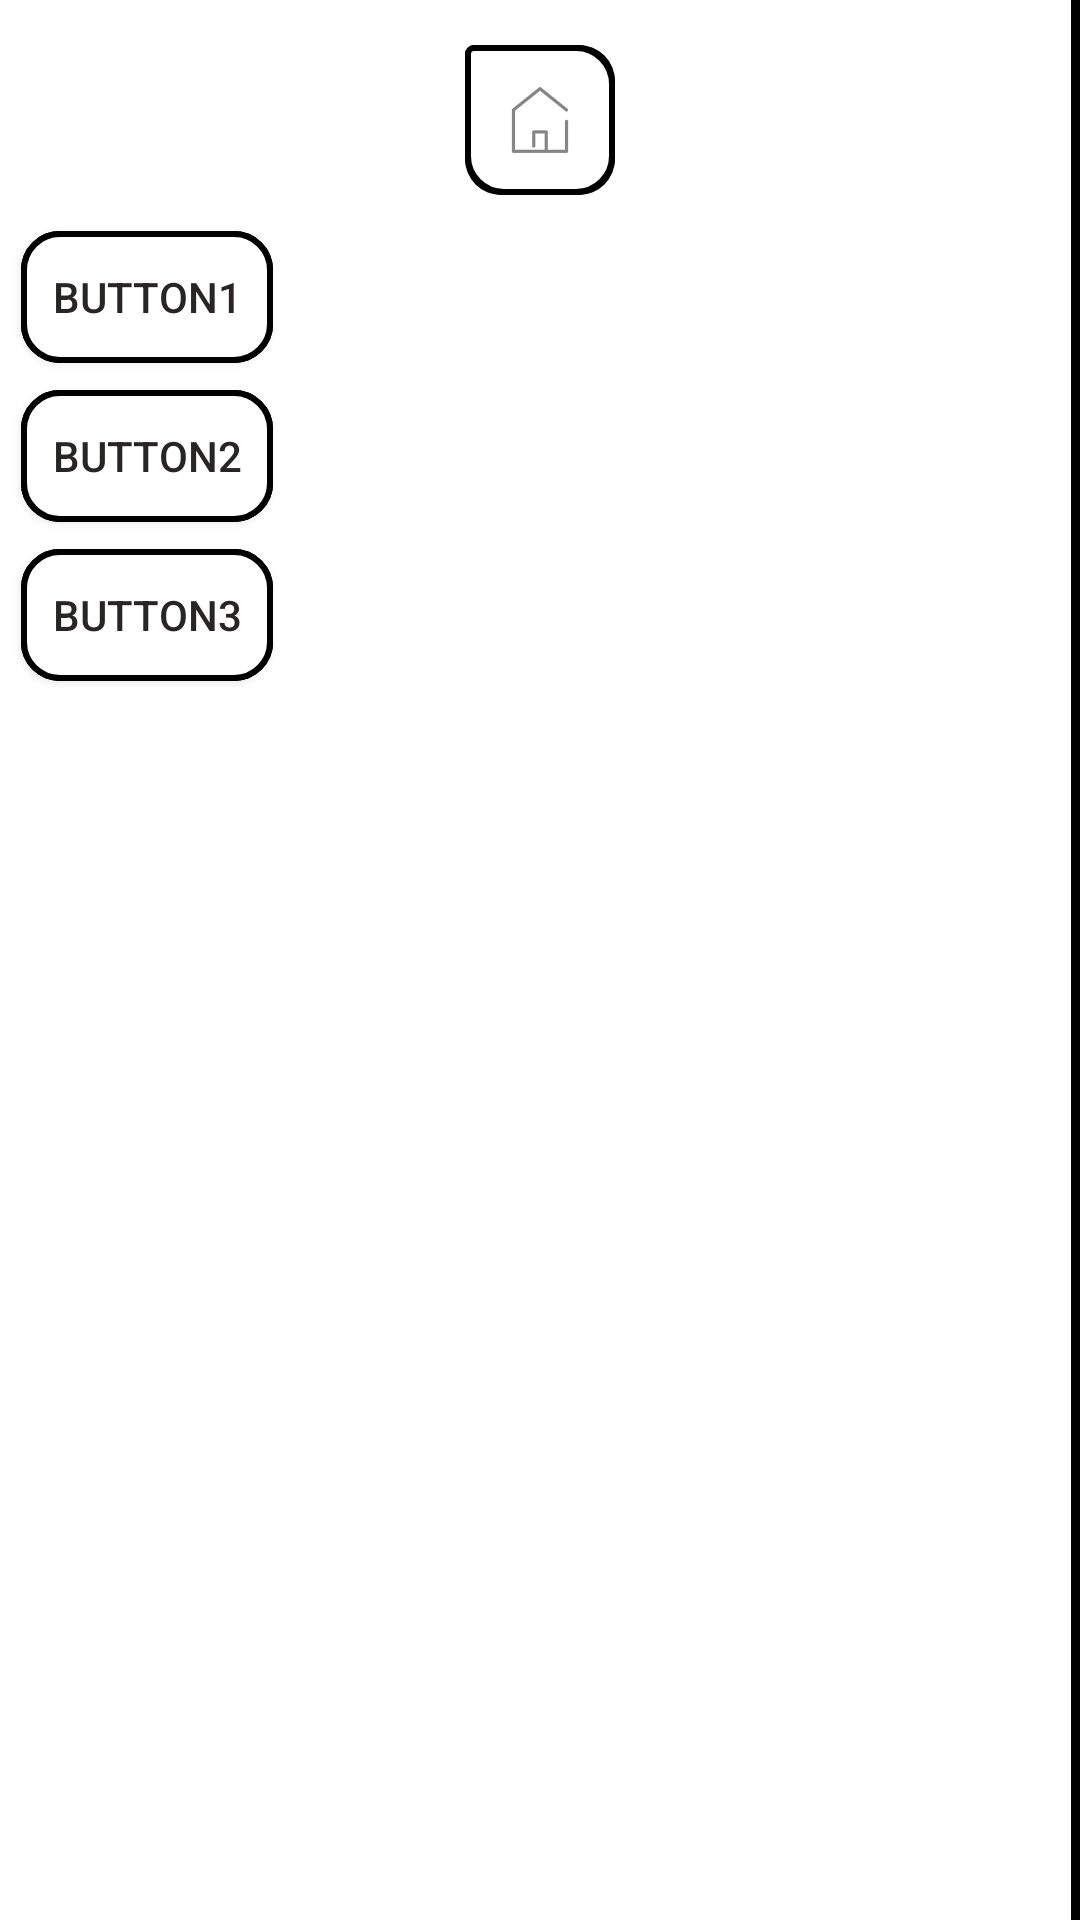

Android layout source for this screen:
<!-- AndroidManifest.xml: application theme AppTheme -->
<!-- res/layout/side_menu.xml -->
<?xml version="1.0" encoding="utf-8"?>
<LinearLayout xmlns:android="http://schemas.android.com/apk/res/android"
    xmlns:app="http://schemas.android.com/apk/res-auto"
    android:orientation="vertical" android:layout_width="match_parent"
    android:layout_height="match_parent"
    android:background="@drawable/side_menu_background"
    android:soundEffectsEnabled="false">

    <Space
        android:layout_width="match_parent"
        android:layout_height="5dp" />

    <ImageButton
        android:layout_height="wrap_content"
        android:layout_width="wrap_content"
        android:layout_marginTop="10dp"
        android:layout_marginBottom="5dp"
        android:minWidth="50dp"
        android:minHeight="50dp"
        android:layout_gravity="center_horizontal"
        app:srcCompat="@drawable/home_icon"
        android:id="@+id/homeButton"
        android:background="@drawable/home_button_selector" />

    <Button
        style="@style/sideMenuButtonTemplate"
        android:text="Button1"
        android:id="@+id/button1"
        android:background="@drawable/button_selector"
        android:textColor="@drawable/button_text_selector" />

    <Button
        style="@style/sideMenuButtonTemplate"
        android:text="Button2"
        android:id="@+id/button2"
        android:background="@drawable/button_selector"
        android:textColor="@drawable/button_text_selector" />

    <Button
        style="@style/sideMenuButtonTemplate"
        android:text="Button3"
        android:id="@+id/button3"
        android:background="@drawable/button_selector"
        android:textColor="@drawable/button_text_selector" />
</LinearLayout>
<!-- resources referenced by this layout -->
<resources>
  <!-- drawable button_selector (drawable-v21) -->
  <?xml version="1.0" encoding="utf-8"?>
  <ripple xmlns:android="http://schemas.android.com/apk/res/android"
      android:color="@color/colorAccent">
      <item android:state_pressed="true"
          android:drawable="@drawable/button_background"/> 
      <item android:state_focused="true"
          android:drawable="@drawable/button_background"/> 
      <item android:drawable="@drawable/button_background"/> 
  </ripple>
  <!-- drawable button_text_selector (drawable) -->
  <?xml version="1.0" encoding="utf-8"?>
  <selector xmlns:android="http://schemas.android.com/apk/res/android">
      <item android:state_pressed="true"
          android:color="@color/colorPrimary"/> 
      <item android:state_focused="true"
          android:color="@color/colorAccent"/> 
      <item android:color="@color/colorAccent"/> 
  </selector>
  <!-- drawable home_button_selector (drawable) -->
  <?xml version="1.0" encoding="utf-8"?>
  <selector xmlns:android="http://schemas.android.com/apk/res/android">
      <item android:state_pressed="true"
          android:drawable="@drawable/round_button_pressed"/> 
      <item android:state_focused="true"
          android:drawable="@drawable/round_button_default"/> 
      <item android:drawable="@drawable/round_button_default"/> 
  </selector>
  <!-- drawable side_menu_background (drawable) -->
  <?xml version="1.0" encoding="utf-8"?>
  <layer-list xmlns:android="http://schemas.android.com/apk/res/android">
      <item>
          <shape android:shape="rectangle">
              <solid android:color="#000000" />
          </shape>
      </item>
      <item android:right="3dp">
          <shape android:shape="rectangle">
              <solid android:color="#FFFFFF" />
          </shape>
      </item>
  </layer-list>
  <style name="sideMenuButtonTemplate">
          <item name="android:layout_marginRight">8.5dp</item>
          <item name="android:layout_marginEnd">8.5dp</item>
          <item name="android:layout_marginTop">5dp</item>
          <item name="android:layout_marginLeft">5dp</item>
          <item name="android:layout_marginStart">5dp</item>
          <item name="android:layout_width">wrap_content</item>
          <item name="android:layout_height">wrap_content</item>
      </style>
  <style name="AppTheme" parent="Theme.AppCompat.NoActionBar">
          
          <item name="colorPrimary">@color/colorPrimary</item>
          <item name="colorPrimaryDark">@color/colorSecondary</item>
          <item name="colorAccent">@color/colorAccent</item>
      </style>
  <color name="colorAccent">#292525</color>
  <color name="colorPrimary">#FFFFFF</color>
  <!-- drawable round_button_pressed (drawable) -->
  <?xml version="1.0" encoding="utf-8"?>
  <shape xmlns:android="http://schemas.android.com/apk/res/android"
      android:shape="rectangle">
      <solid android:color="@color/colorSecondary" />
      <corners android:bottomRightRadius="12dip"
          android:bottomLeftRadius="12dip"
          android:topRightRadius="12dip"
          android:topLeftRadius="12dip"/>
  </shape>
  <!-- drawable round_button_default (drawable) -->
  <?xml version="1.0" encoding="utf-8"?>
  <shape xmlns:android="http://schemas.android.com/apk/res/android"
      android:shape="rectangle">
      <solid android:color="@color/colorPrimary" />
      <stroke android:width="2dp"
              android:color="@color/colorSecondary" />
      <corners android:bottomRightRadius="12dip"
          android:bottomLeftRadius="12dip"
          android:topRightRadius="12dip"
          android:topLeftRadius="2dip"
  />
  </shape>
  <color name="colorSecondary">#000000</color>
</resources>
